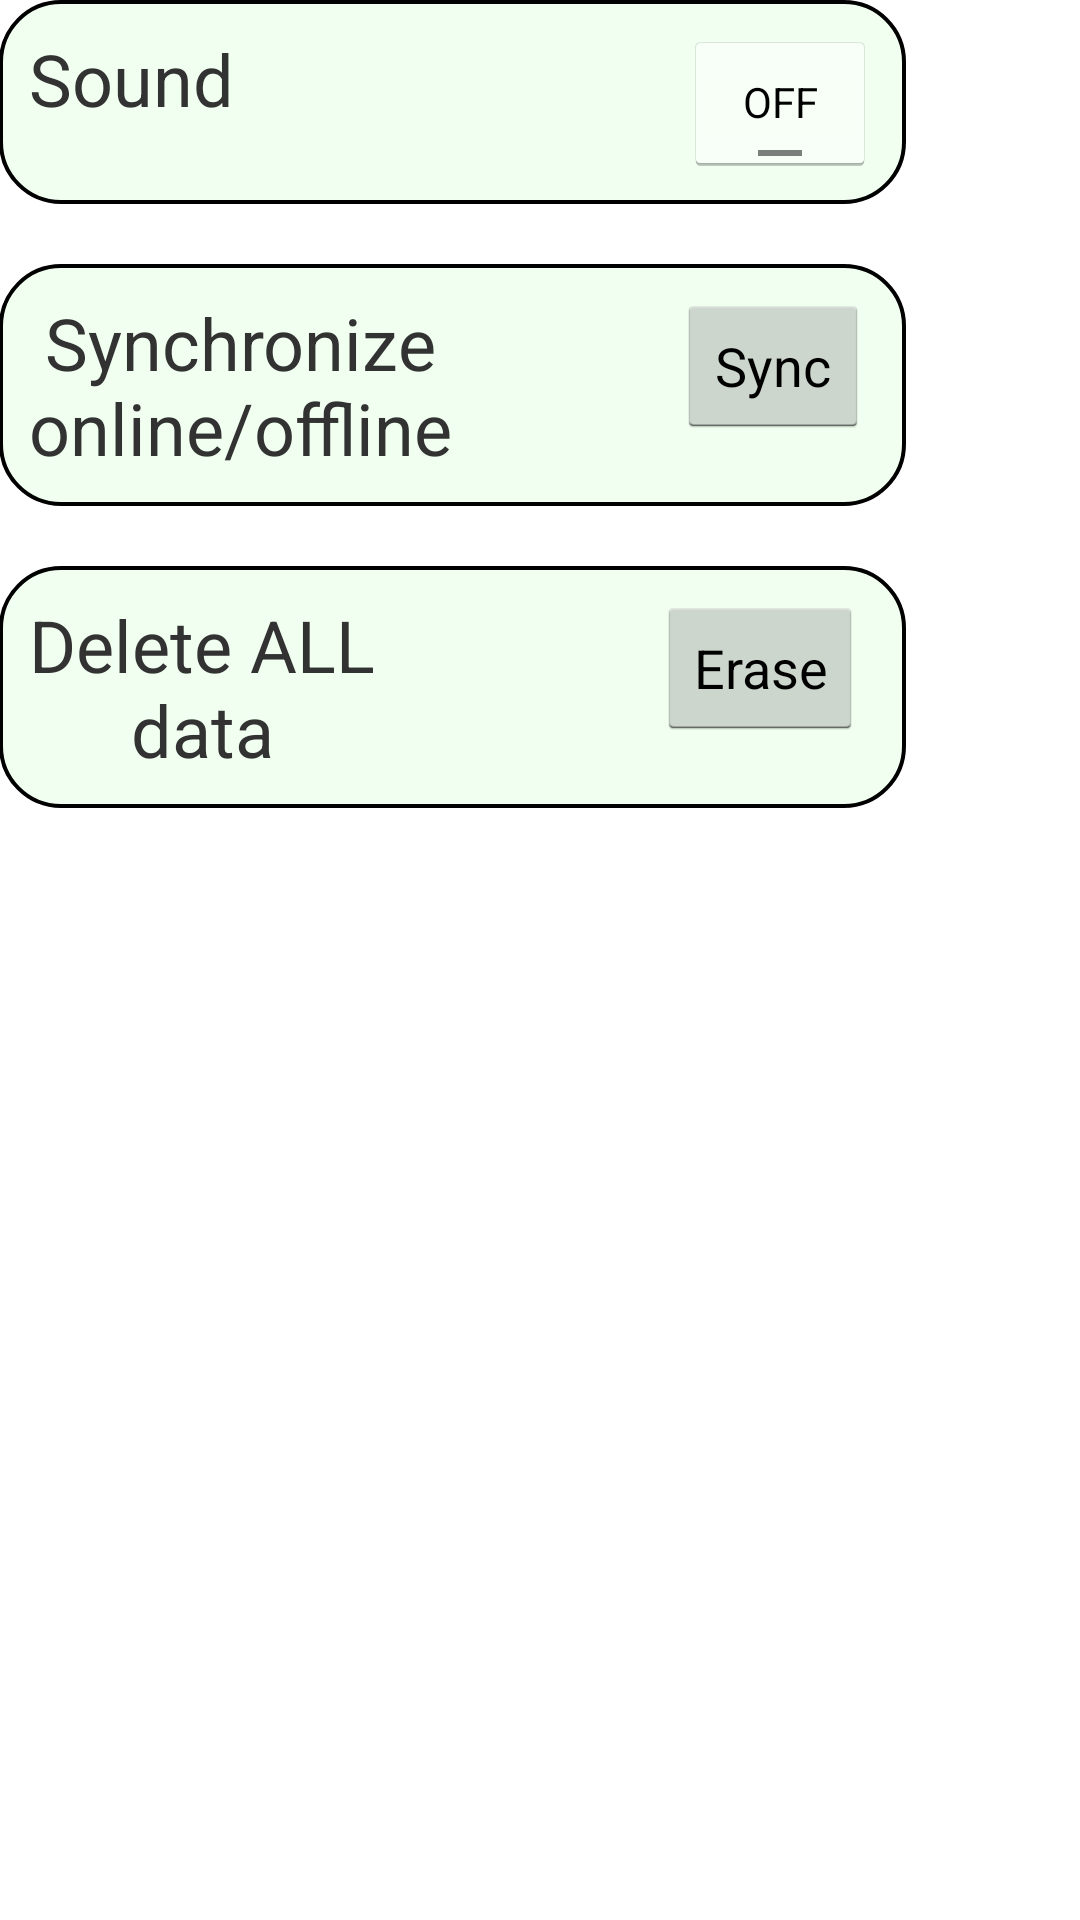

Here is an Android app screen rendered from its layout file. Give the layout XML and the strings, colors and styles it references.
<!-- AndroidManifest.xml: application theme CustomActionBarTheme -->
<!-- res/layout/activity_settings.xml -->
<RelativeLayout xmlns:android="http://schemas.android.com/apk/res/android"
    xmlns:tools="http://schemas.android.com/tools" android:layout_width="match_parent"
    android:layout_height="match_parent" android:paddingLeft="@dimen/activity_horizontal_margin"
    android:paddingRight="@dimen/activity_horizontal_margin"
    android:paddingTop="@dimen/activity_vertical_margin"
    android:paddingBottom="@dimen/activity_vertical_margin"
    tools:context="com.mcorbridge.passwordprotector.settings.SettingsActivity">


    <LinearLayout
        android:layout_width="wrap_content"
        android:layout_height="wrap_content"
        android:orientation="vertical"
        android:id="@+id/linearLayoutMain">

        <LinearLayout
            android:layout_width="match_parent"
            android:layout_height="wrap_content"
            android:id="@+id/linearLayout1"
            android:background="@xml/customborder">
            <TextView
                android:layout_width="wrap_content"
                android:layout_height="wrap_content"
                android:text="@string/settings_sound"
                android:gravity="center"
                android:textSize="24sp"/>
            <Space
                android:layout_width="150dp"
                android:layout_height="match_parent" />
            <ToggleButton
                android:layout_width="wrap_content"
                android:layout_height="wrap_content"
                android:id="@+id/toggleButtonSound"
                android:layout_gravity="end"
                android:onClick="doSoundClick"/>
        </LinearLayout>

        <LinearLayout
            android:layout_width="match_parent"
            android:layout_height="wrap_content"
            android:id="@+id/linearLayout2"
            android:background="@xml/customborder"
            android:layout_marginTop="20dp">
            <TextView
                android:layout_width="wrap_content"
                android:layout_height="wrap_content"
                android:text="@string/settings_sync"
                android:gravity="center"
                android:textSize="24sp"/>
            <Space
                android:layout_width="75dp"
                android:layout_height="match_parent" />
            <Button
                android:layout_width="wrap_content"
                android:layout_height="wrap_content"
                android:id="@+id/buttonSync"
                android:text="Sync"
                android:layout_gravity="end"
                android:onClick="doSyncClick"/>
        </LinearLayout>

        <LinearLayout
            android:layout_width="match_parent"
            android:layout_height="wrap_content"
            android:id="@+id/linearLayout3"
            android:background="@xml/customborder"
            android:layout_marginTop="20dp">
            <TextView
                android:layout_width="wrap_content"
                android:layout_height="wrap_content"
                android:text="@string/settings_erase"
                android:gravity="center"
                android:textSize="24sp"/>
            <Space
                android:layout_width="94dp"
                android:layout_height="match_parent" />
            <Button
                android:layout_width="wrap_content"
                android:layout_height="wrap_content"
                android:id="@+id/buttonErase"
                android:text="Erase"
                android:layout_gravity="end"
                android:onClick="doEmergencyEraseClick"/>
        </LinearLayout>

    </LinearLayout>

</RelativeLayout>
<!-- resources referenced by this layout -->
<resources>
  <string name="settings_erase">Delete ALL\ndata</string>
  <string name="settings_sound">Sound</string>
  <string name="settings_sync">Synchronize\nonline/offline</string>
  <style name="CustomActionBarTheme" parent="@android:style/Theme.Holo.Light.DarkActionBar">
          <item name="android:actionBarStyle">@style/MyActionBar</item>
      </style>
  <style name="MyActionBar" parent="@android:style/Widget.Holo.Light.ActionBar.Solid.Inverse">
          <item name="android:background">@drawable/actionbar_background</item>
          <item name="android:icon">@drawable/lock_icon</item>
      </style>
  <!-- drawable actionbar_background: png bitmap (drawable, 47299 bytes) -->
  <!-- drawable lock_icon: png bitmap (drawable, 53456 bytes) -->
</resources>
